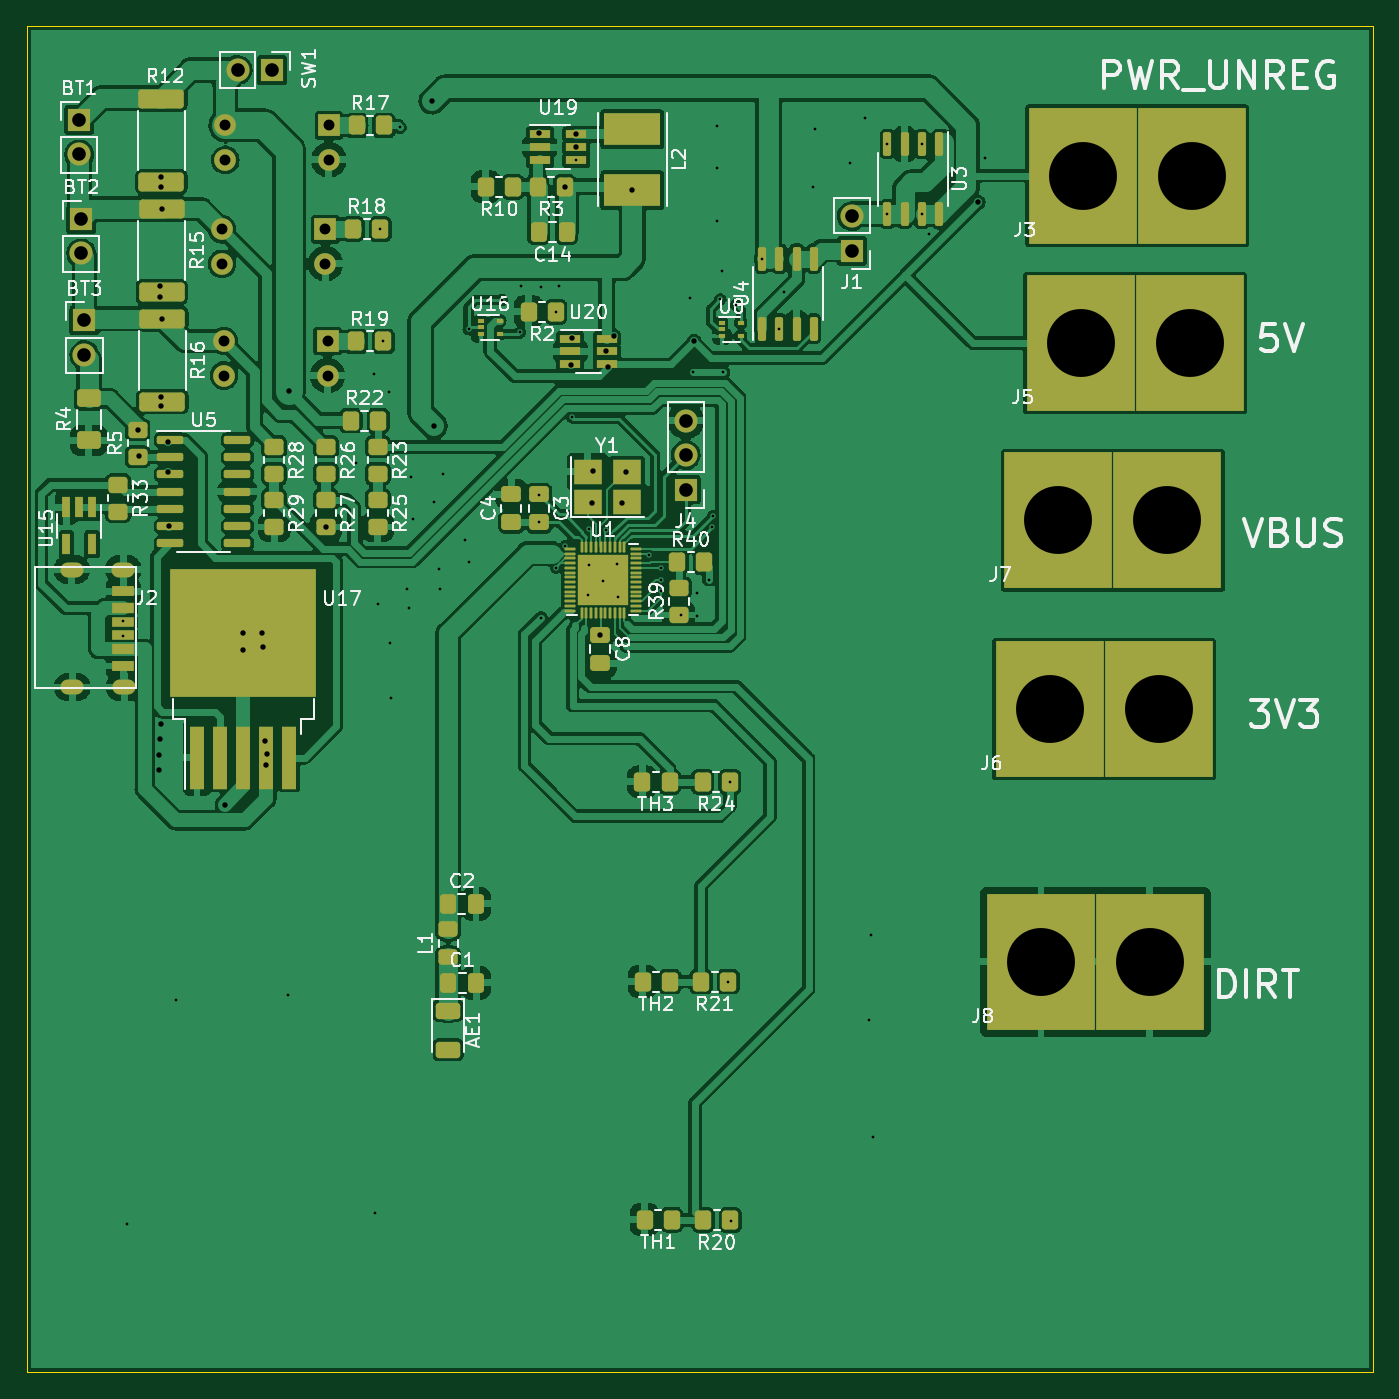
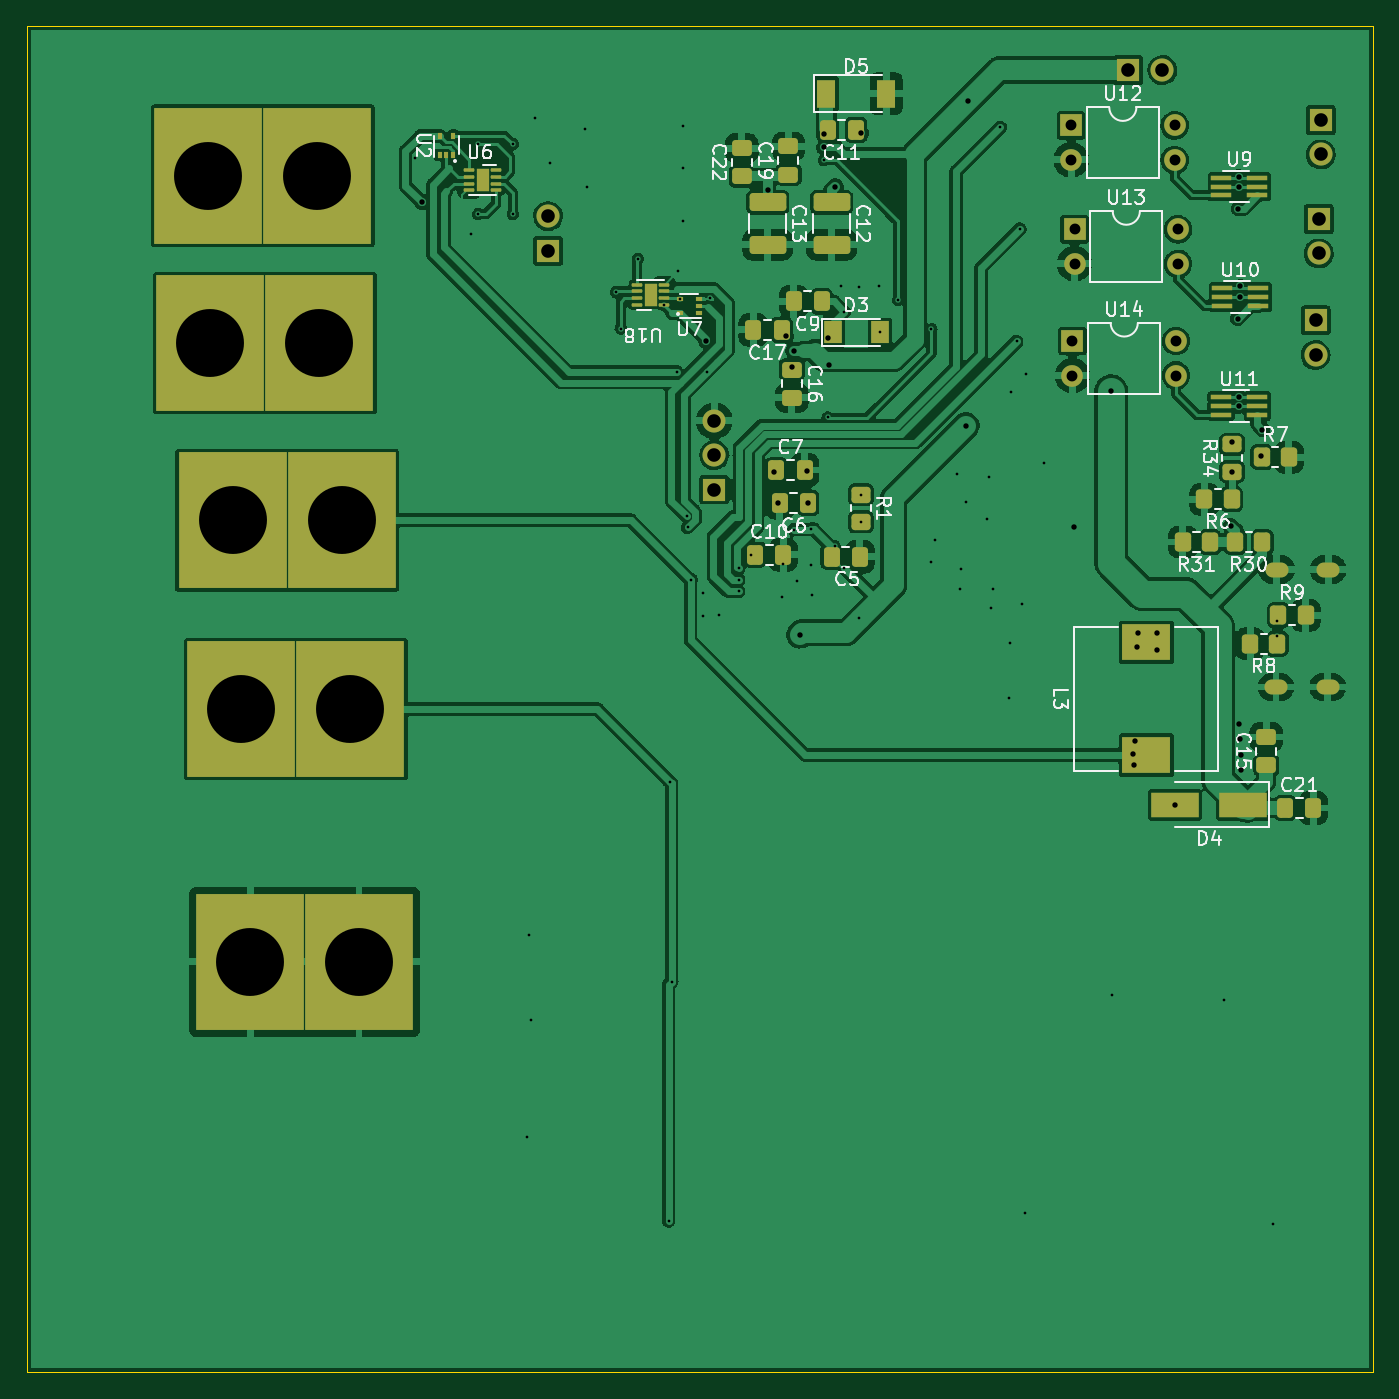
Circuit board: 11 layer files. Board 99.1 x 99.1 mm.
- bottom_copper: schematic-B_Cu.gbr (301656 bytes)
- bottom_mask: schematic-B_Mask.gbr (7092 bytes)
- paste: schematic-B_Paste.gbr (5483 bytes)
- bottom_silk: schematic-B_Silkscreen.gbr (35077 bytes)
- outline: schematic-Edge_Cuts.gbr (686 bytes)
- top_copper: schematic-F_Cu.gbr (393846 bytes)
- top_mask: schematic-F_Mask.gbr (10593 bytes)
- paste: schematic-F_Paste.gbr (9420 bytes)
- top_silk: schematic-F_Silkscreen.gbr (58952 bytes)
- drill: schematic-NPTH.drl (272 bytes)
- drill: schematic-PTH.drl (3215 bytes)

=== bottom_copper: schematic-B_Cu.gbr (301656 bytes, source omitted) ===
=== bottom_mask: schematic-B_Mask.gbr (7092 bytes, source omitted) ===
=== paste: schematic-B_Paste.gbr ===
%TF.GenerationSoftware,KiCad,Pcbnew,(6.0.2)*%
%TF.CreationDate,2022-04-11T02:55:30-07:00*%
%TF.ProjectId,schematic,73636865-6d61-4746-9963-2e6b69636164,rev?*%
%TF.SameCoordinates,Original*%
%TF.FileFunction,Paste,Bot*%
%TF.FilePolarity,Positive*%
%FSLAX46Y46*%
G04 Gerber Fmt 4.6, Leading zero omitted, Abs format (unit mm)*
G04 Created by KiCad (PCBNEW (6.0.2)) date 2022-04-11 02:55:30*
%MOMM*%
%LPD*%
G01*
G04 APERTURE LIST*
G04 Aperture macros list*
%AMRoundRect*
0 Rectangle with rounded corners*
0 $1 Rounding radius*
0 $2 $3 $4 $5 $6 $7 $8 $9 X,Y pos of 4 corners*
0 Add a 4 corners polygon primitive as box body*
4,1,4,$2,$3,$4,$5,$6,$7,$8,$9,$2,$3,0*
0 Add four circle primitives for the rounded corners*
1,1,$1+$1,$2,$3*
1,1,$1+$1,$4,$5*
1,1,$1+$1,$6,$7*
1,1,$1+$1,$8,$9*
0 Add four rect primitives between the rounded corners*
20,1,$1+$1,$2,$3,$4,$5,0*
20,1,$1+$1,$4,$5,$6,$7,0*
20,1,$1+$1,$6,$7,$8,$9,0*
20,1,$1+$1,$8,$9,$2,$3,0*%
G04 Aperture macros list end*
%ADD10R,1.400000X2.100000*%
%ADD11RoundRect,0.250000X0.450000X-0.350000X0.450000X0.350000X-0.450000X0.350000X-0.450000X-0.350000X0*%
%ADD12R,3.500000X1.800000*%
%ADD13R,1.300000X1.700000*%
%ADD14RoundRect,0.062500X0.325000X0.062500X-0.325000X0.062500X-0.325000X-0.062500X0.325000X-0.062500X0*%
%ADD15RoundRect,0.250000X0.350000X0.450000X-0.350000X0.450000X-0.350000X-0.450000X0.350000X-0.450000X0*%
%ADD16RoundRect,0.250000X-0.337500X-0.475000X0.337500X-0.475000X0.337500X0.475000X-0.337500X0.475000X0*%
%ADD17RoundRect,0.062500X-0.325000X-0.062500X0.325000X-0.062500X0.325000X0.062500X-0.325000X0.062500X0*%
%ADD18RoundRect,0.250000X0.337500X0.475000X-0.337500X0.475000X-0.337500X-0.475000X0.337500X-0.475000X0*%
%ADD19RoundRect,0.250000X0.475000X-0.337500X0.475000X0.337500X-0.475000X0.337500X-0.475000X-0.337500X0*%
%ADD20R,0.300000X0.450000*%
%ADD21R,1.500000X0.400000*%
%ADD22RoundRect,0.250000X-0.350000X-0.450000X0.350000X-0.450000X0.350000X0.450000X-0.350000X0.450000X0*%
%ADD23RoundRect,0.250000X-1.100000X0.412500X-1.100000X-0.412500X1.100000X-0.412500X1.100000X0.412500X0*%
%ADD24RoundRect,0.250000X-0.450000X0.350000X-0.450000X-0.350000X0.450000X-0.350000X0.450000X0.350000X0*%
%ADD25RoundRect,0.250000X-0.475000X0.337500X-0.475000X-0.337500X0.475000X-0.337500X0.475000X0.337500X0*%
%ADD26R,0.450000X0.300000*%
%ADD27R,3.600000X2.700000*%
G04 APERTURE END LIST*
D10*
%TO.C,D5*%
X136746000Y-49408000D03*
X132346000Y-49408000D03*
%TD*%
D11*
%TO.C,R34*%
X106876800Y-77235400D03*
X106876800Y-75235400D03*
%TD*%
D12*
%TO.C,D4*%
X106059600Y-101777800D03*
X111059600Y-101777800D03*
%TD*%
D13*
%TO.C,D3*%
X136290000Y-66995000D03*
X132790000Y-66995000D03*
%TD*%
D14*
%TO.C,U6*%
X163039300Y-55035000D03*
X163039300Y-55535000D03*
X163039300Y-56035000D03*
X163039300Y-56535000D03*
X161064300Y-56535000D03*
X161064300Y-56035000D03*
X161064300Y-55535000D03*
X161064300Y-55035000D03*
%TD*%
D15*
%TO.C,R9*%
X103463600Y-87807800D03*
X101463600Y-87807800D03*
%TD*%
D16*
%TO.C,C17*%
X140048000Y-66807000D03*
X142123000Y-66807000D03*
%TD*%
%TO.C,C6*%
X138096000Y-79534000D03*
X140171000Y-79534000D03*
%TD*%
D17*
%TO.C,U18*%
X148691500Y-64966000D03*
X148691500Y-64466000D03*
X148691500Y-63966000D03*
X148691500Y-63466000D03*
X150666500Y-63466000D03*
X150666500Y-63966000D03*
X150666500Y-64466000D03*
X150666500Y-64966000D03*
%TD*%
D18*
%TO.C,C5*%
X136361000Y-83512000D03*
X134286000Y-83512000D03*
%TD*%
D19*
%TO.C,C15*%
X104368600Y-98852900D03*
X104368600Y-96777900D03*
%TD*%
D18*
%TO.C,C10*%
X141986000Y-83362800D03*
X139911000Y-83362800D03*
%TD*%
D19*
%TO.C,C19*%
X139540000Y-55377000D03*
X139540000Y-53302000D03*
%TD*%
D20*
%TO.C,U2*%
X165219000Y-53913000D03*
X164719000Y-53913000D03*
X164219000Y-53913000D03*
X164219000Y-52513000D03*
X165219000Y-52513000D03*
%TD*%
D21*
%TO.C,U10*%
X107606400Y-63745200D03*
X107606400Y-64395200D03*
X107606400Y-65045200D03*
X104946400Y-65045200D03*
X104946400Y-64395200D03*
X104946400Y-63745200D03*
%TD*%
%TO.C,U11*%
X107689600Y-71771600D03*
X107689600Y-72421600D03*
X107689600Y-73071600D03*
X105029600Y-73071600D03*
X105029600Y-72421600D03*
X105029600Y-71771600D03*
%TD*%
D16*
%TO.C,C11*%
X134565500Y-52075000D03*
X136640500Y-52075000D03*
%TD*%
D22*
%TO.C,R8*%
X103546400Y-89916000D03*
X105546400Y-89916000D03*
%TD*%
D15*
%TO.C,R7*%
X104692400Y-76175200D03*
X102692400Y-76175200D03*
%TD*%
D16*
%TO.C,C9*%
X137080000Y-64709000D03*
X139155000Y-64709000D03*
%TD*%
D23*
%TO.C,C12*%
X136365000Y-57409000D03*
X136365000Y-60534000D03*
%TD*%
D24*
%TO.C,R1*%
X134202000Y-78940000D03*
X134202000Y-80940000D03*
%TD*%
D21*
%TO.C,U9*%
X107673400Y-55602200D03*
X107673400Y-56252200D03*
X107673400Y-56902200D03*
X105013400Y-56902200D03*
X105013400Y-56252200D03*
X105013400Y-55602200D03*
%TD*%
D18*
%TO.C,C7*%
X140425000Y-77121000D03*
X138350000Y-77121000D03*
%TD*%
D19*
%TO.C,C22*%
X142969000Y-55504000D03*
X142969000Y-53429000D03*
%TD*%
D23*
%TO.C,C13*%
X141064000Y-57409000D03*
X141064000Y-60534000D03*
%TD*%
D22*
%TO.C,R30*%
X104648200Y-82423600D03*
X106648200Y-82423600D03*
%TD*%
D25*
%TO.C,C16*%
X139286000Y-69728000D03*
X139286000Y-71803000D03*
%TD*%
D26*
%TO.C,U7*%
X146148600Y-65557400D03*
X146148600Y-65057400D03*
X146148600Y-64557400D03*
X147548600Y-64557400D03*
X147548600Y-65557400D03*
%TD*%
D18*
%TO.C,C21*%
X102967700Y-102006400D03*
X100892700Y-102006400D03*
%TD*%
D27*
%TO.C,L3*%
X113182400Y-98104600D03*
X113182400Y-89804600D03*
%TD*%
D22*
%TO.C,R6*%
X106908800Y-79274000D03*
X108908800Y-79274000D03*
%TD*%
%TO.C,R31*%
X108502400Y-82423600D03*
X110502400Y-82423600D03*
%TD*%
M02*

=== bottom_silk: schematic-B_Silkscreen.gbr (35077 bytes, source omitted) ===
=== outline: schematic-Edge_Cuts.gbr ===
%TF.GenerationSoftware,KiCad,Pcbnew,(6.0.2)*%
%TF.CreationDate,2022-04-11T02:55:30-07:00*%
%TF.ProjectId,schematic,73636865-6d61-4746-9963-2e6b69636164,rev?*%
%TF.SameCoordinates,Original*%
%TF.FileFunction,Profile,NP*%
%FSLAX46Y46*%
G04 Gerber Fmt 4.6, Leading zero omitted, Abs format (unit mm)*
G04 Created by KiCad (PCBNEW (6.0.2)) date 2022-04-11 02:55:30*
%MOMM*%
%LPD*%
G01*
G04 APERTURE LIST*
%TA.AperFunction,Profile*%
%ADD10C,0.050000*%
%TD*%
G04 APERTURE END LIST*
D10*
X96520000Y-44450000D02*
X195580000Y-44450000D01*
X195580000Y-44450000D02*
X195580000Y-143510000D01*
X195580000Y-143510000D02*
X96520000Y-143510000D01*
X96520000Y-143510000D02*
X96520000Y-44450000D01*
M02*

=== top_copper: schematic-F_Cu.gbr (393846 bytes, source omitted) ===
=== top_mask: schematic-F_Mask.gbr (10593 bytes, source omitted) ===
=== paste: schematic-F_Paste.gbr (9420 bytes, source omitted) ===
=== top_silk: schematic-F_Silkscreen.gbr (58952 bytes, source omitted) ===
=== drill: schematic-NPTH.drl ===
M48
; DRILL file {KiCad (6.0.2)} date Mon Apr 11 02:55:33 2022
; FORMAT={-:-/ absolute / inch / decimal}
; #@! TF.CreationDate,2022-04-11T02:55:33-07:00
; #@! TF.GenerationSoftware,Kicad,Pcbnew,(6.0.2)
; #@! TF.FileFunction,NonPlated,1,2,NPTH
FMAT,2
INCH
%
G90
G05
T0
M30

=== drill: schematic-PTH.drl ===
M48
; DRILL file {KiCad (6.0.2)} date Mon Apr 11 02:55:33 2022
; FORMAT={-:-/ absolute / inch / decimal}
; #@! TF.CreationDate,2022-04-11T02:55:33-07:00
; #@! TF.GenerationSoftware,Kicad,Pcbnew,(6.0.2)
; #@! TF.FileFunction,Plated,1,2,PTH
FMAT,2
INCH
; #@! TA.AperFunction,Plated,PTH,ViaDrill
T1C0.0079
; #@! TA.AperFunction,Plated,PTH,ViaDrill
T2C0.0157
; #@! TA.AperFunction,Plated,PTH,ComponentDrill
T3C0.0236
; #@! TA.AperFunction,Plated,PTH,ComponentDrill
T4C0.0315
; #@! TA.AperFunction,Plated,PTH,ComponentDrill
T5C0.0394
; #@! TA.AperFunction,Plated,PTH,ComponentDrill
T6C0.1969
%
G90
G05
T1
X4.0766Y-3.4727
X4.0786Y-3.5187
X4.09Y-5.222
X4.232Y-4.572
X4.555Y-4.557
X4.752Y-3.017
X4.804Y-2.759
X4.808Y-5.191
X4.817Y-3.424
X4.823Y-2.338
X4.8325Y-2.6637
X4.849Y-2.811
X4.851Y-3.539
X4.854Y-3.696
X4.88Y-2.043
X4.901Y-3.382
X4.907Y-3.436
X4.911Y-3.056
X4.918Y-3.179
X4.98Y-3.129
X4.993Y-3.323
X4.997Y-3.38
X5.004Y-3.048
X5.068Y-3.24
X5.079Y-2.628
X5.08Y-3.302
X5.176Y-2.543
X5.228Y-2.6376
X5.231Y-2.503
X5.2835Y-3.1879
X5.2847Y-3.1073
X5.288Y-2.505
X5.289Y-3.465
X5.3319Y-2.5776
X5.332Y-3.319
X5.342Y-2.504
X5.36Y-3.257
X5.38Y-2.884
X5.391Y-2.138
X5.426Y-3.4
X5.428Y-3.313
X5.429Y-3.208
X5.469Y-3.359
X5.478Y-3.209
X5.51Y-3.308
X5.511Y-3.405
X5.602Y-3.283
X5.638Y-3.321
X5.638Y-3.355
X5.638Y-3.388
X5.695Y-3.457
X5.722Y-2.538
X5.731Y-2.753
X5.741Y-3.392
X5.742Y-3.458
X5.776Y-3.354
X5.7855Y-3.2024
X5.789Y-3.169
X5.799Y-2.039
X5.799Y-2.315
X5.8Y-2.161
X5.809Y-2.5416
X5.813Y-2.46
X5.818Y-2.752
X5.8321Y-4.519
X5.8364Y-3.94
X5.841Y-5.213
X5.854Y-2.5577
X5.93Y-2.4236
X5.98Y-2.6264
X5.994Y-2.52
X6.077Y-2.215
X6.084Y-2.049
X6.185Y-2.147
X6.228Y-2.015
X6.239Y-4.631
X6.245Y-4.385
X6.252Y-4.971
X6.293Y-2.0916
X6.293Y-2.2944
X6.393Y-2.0916
X6.393Y-2.2944
X6.415Y-2.353
X6.577Y-2.133
T2
X4.1197Y-2.9193
X4.1247Y-2.996
X4.183Y-3.862
X4.183Y-3.905
X4.184Y-2.504
X4.1847Y-2.5347
X4.186Y-3.817
X4.187Y-3.773
X4.1877Y-2.8517
X4.1887Y-2.2157
X4.1887Y-2.8247
X4.189Y-2.186
X4.1897Y-2.2796
X4.1917Y-2.5976
X4.2087Y-2.956
X4.2087Y-3.043
X4.2107Y-3.2
X4.3724Y-4.007
X4.426Y-3.5101
X4.426Y-3.557
X4.481Y-3.509
X4.483Y-3.55
X4.49Y-3.823
X4.4929Y-3.8901
X4.494Y-3.859
X4.558Y-2.808
X4.666Y-3.202
X4.9735Y-1.9665
X4.979Y-2.908
X5.282Y-2.059
X5.3581Y-2.2152
X5.375Y-2.731
X5.38Y-2.654
X5.3919Y-2.0628
X5.392Y-2.101
X5.436Y-3.133
X5.441Y-3.039
X5.461Y-3.5142
X5.478Y-2.691
X5.482Y-2.738
X5.5Y-2.648
X5.524Y-3.133
X5.535Y-3.041
X5.5537Y-2.2252
X5.733Y-2.663
X6.5561Y-2.2601
T4
X4.3644Y-2.3385
X4.3644Y-2.4385
X4.3704Y-2.6625
X4.3704Y-2.7625
X4.3744Y-2.0375
X4.3744Y-2.1375
X4.6644Y-2.3385
X4.6644Y-2.4385
X4.6704Y-2.6625
X4.6704Y-2.7625
X4.6744Y-2.0375
X4.6744Y-2.1375
T5
X3.9507Y-2.0217
X3.9507Y-2.1217
X3.9567Y-2.3087
X3.9567Y-2.4087
X3.9657Y-2.6027
X3.9657Y-2.7027
X4.4097Y-1.8767
X4.5097Y-1.8767
X5.7085Y-2.8929
X5.7085Y-2.9929
X5.7085Y-3.0929
X6.19Y-2.3002
X6.19Y-2.4002
T6
X6.7383Y-4.462
X6.764Y-3.729
X6.789Y-3.182
X6.854Y-2.668
X6.8603Y-2.183
X7.0532Y-4.462
X7.079Y-3.729
X7.104Y-3.182
X7.169Y-2.668
X7.1752Y-2.183
T3
G00X3.9408Y-3.3247
M15
G01X3.9172Y-3.3247
M16
G05
G00X3.9428Y-3.6653
M15
G01X3.9192Y-3.6653
M16
G05
G00X4.0904Y-3.3247
M15
G01X4.0668Y-3.3247
M16
G05
G00X4.0924Y-3.6653
M15
G01X4.0688Y-3.6653
M16
G05
T0
M30
